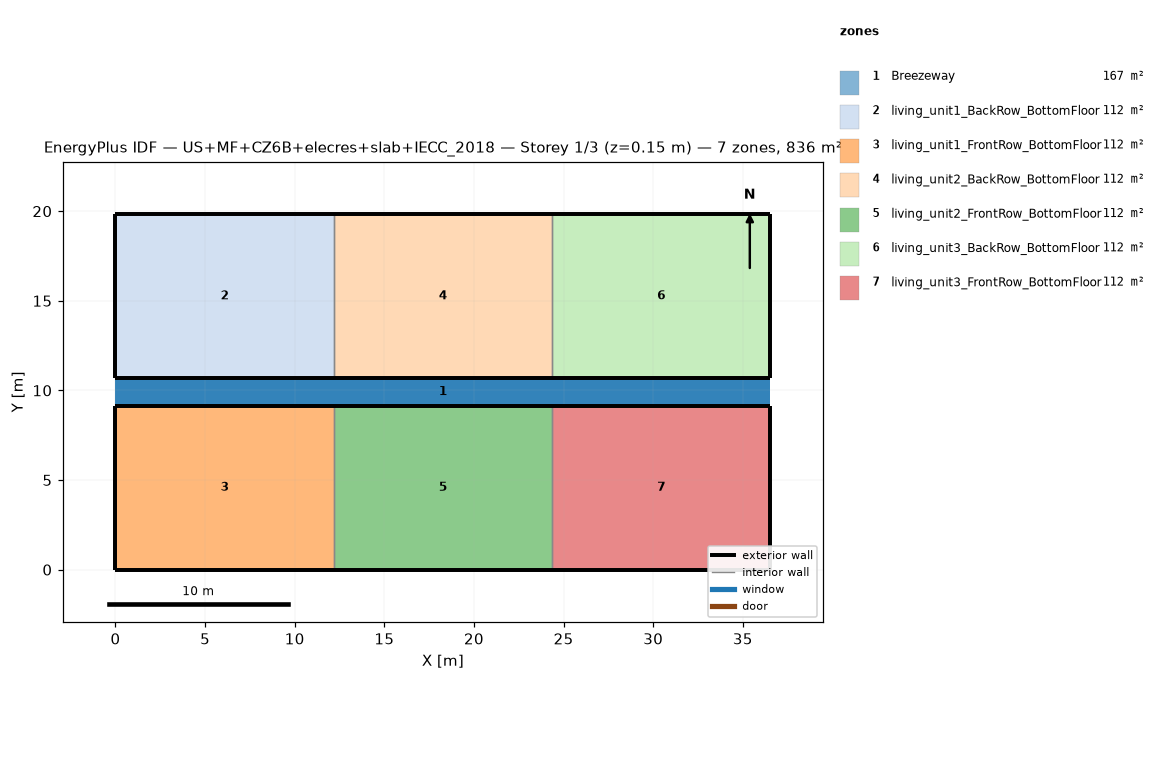
=== STOREY PLAN SPEC (per zone: floor XY polygon, exterior-wall plan segments, windows/doors) ===
zone 1: Breezeway  (167.0 m²)
  floor: (36.54, 9.16) (0.00, 9.16) (0.00, 10.68) (36.54, 10.68)
  floor: (36.54, 9.16) (0.00, 9.16) (0.00, 10.68) (36.54, 10.68)
  floor: (36.54, 9.16) (0.00, 9.16) (0.00, 10.68) (36.54, 10.68)
zone 2: living_unit1_BackRow_BottomFloor  (111.5 m²)
  floor: (12.18, 10.68) (0.00, 10.68) (0.00, 19.84) (12.18, 19.84)
  exterior wall: (0.00, 10.68) – (12.18, 10.68)  [12.2 m]
  exterior wall: (12.18, 19.84) – (0.00, 19.84)  [12.2 m]
  exterior wall: (0.00, 19.84) – (0.00, 10.68)  [9.2 m]
  interior walls: 1
zone 3: living_unit1_FrontRow_BottomFloor  (111.5 m²)
  floor: (12.18, 0.00) (0.00, 0.00) (0.00, 9.16) (12.18, 9.16)
  exterior wall: (0.00, 0.00) – (12.18, 0.00)  [12.2 m]
  exterior wall: (12.18, 9.16) – (0.00, 9.16)  [12.2 m]
  exterior wall: (0.00, 9.16) – (0.00, 0.00)  [9.2 m]
  interior walls: 1
zone 4: living_unit2_BackRow_BottomFloor  (111.5 m²)
  floor: (24.36, 10.68) (12.18, 10.68) (12.18, 19.84) (24.36, 19.84)
  exterior wall: (12.18, 10.68) – (24.36, 10.68)  [12.2 m]
  exterior wall: (24.36, 19.84) – (12.18, 19.84)  [12.2 m]
  interior walls: 2
zone 5: living_unit2_FrontRow_BottomFloor  (111.5 m²)
  floor: (24.36, 0.00) (12.18, 0.00) (12.18, 9.16) (24.36, 9.16)
  exterior wall: (12.18, 0.00) – (24.36, 0.00)  [12.2 m]
  exterior wall: (24.36, 9.16) – (12.18, 9.16)  [12.2 m]
  interior walls: 2
zone 6: living_unit3_BackRow_BottomFloor  (111.5 m²)
  floor: (36.54, 10.68) (24.36, 10.68) (24.36, 19.84) (36.54, 19.84)
  exterior wall: (24.36, 10.68) – (36.54, 10.68)  [12.2 m]
  exterior wall: (36.54, 10.68) – (36.54, 19.84)  [9.2 m]
  exterior wall: (36.54, 19.84) – (24.36, 19.84)  [12.2 m]
  interior walls: 1
zone 7: living_unit3_FrontRow_BottomFloor  (111.5 m²)
  floor: (36.54, 0.00) (24.36, 0.00) (24.36, 9.16) (36.54, 9.16)
  exterior wall: (24.36, 0.00) – (36.54, 0.00)  [12.2 m]
  exterior wall: (36.54, 0.00) – (36.54, 9.16)  [9.2 m]
  exterior wall: (36.54, 9.16) – (24.36, 9.16)  [12.2 m]
  interior walls: 1

=== DERIVED (storey summary) ===
Building: US+MF+CZ6B+elecres+slab+IECC_2018
Storey: 1 of 3  (floor level z = 0.15 m)
Storey gross floor area: 836.2 m²
Zones on this storey: 7
  - Breezeway: floor 167.0 m²
  - living_unit1_BackRow_BottomFloor: floor 111.5 m²; exterior wall 33.5 m (86.9 m²); WWR 0.0%
  - living_unit1_FrontRow_BottomFloor: floor 111.5 m²; exterior wall 33.5 m (86.9 m²); WWR 0.0%
  - living_unit2_BackRow_BottomFloor: floor 111.5 m²; exterior wall 24.4 m (63.1 m²); WWR 0.0%
  - living_unit2_FrontRow_BottomFloor: floor 111.5 m²; exterior wall 24.4 m (63.1 m²); WWR 0.0%
  - living_unit3_BackRow_BottomFloor: floor 111.5 m²; exterior wall 33.5 m (86.9 m²); WWR 0.0%
  - living_unit3_FrontRow_BottomFloor: floor 111.5 m²; exterior wall 33.5 m (86.9 m²); WWR 0.0%
Zone adjacency (shared interzone walls):
  - living_unit1_BackRow_BottomFloor ↔ living_unit2_BackRow_BottomFloor
  - living_unit1_FrontRow_BottomFloor ↔ living_unit2_FrontRow_BottomFloor
  - living_unit2_BackRow_BottomFloor ↔ living_unit3_BackRow_BottomFloor
  - living_unit2_FrontRow_BottomFloor ↔ living_unit3_FrontRow_BottomFloor